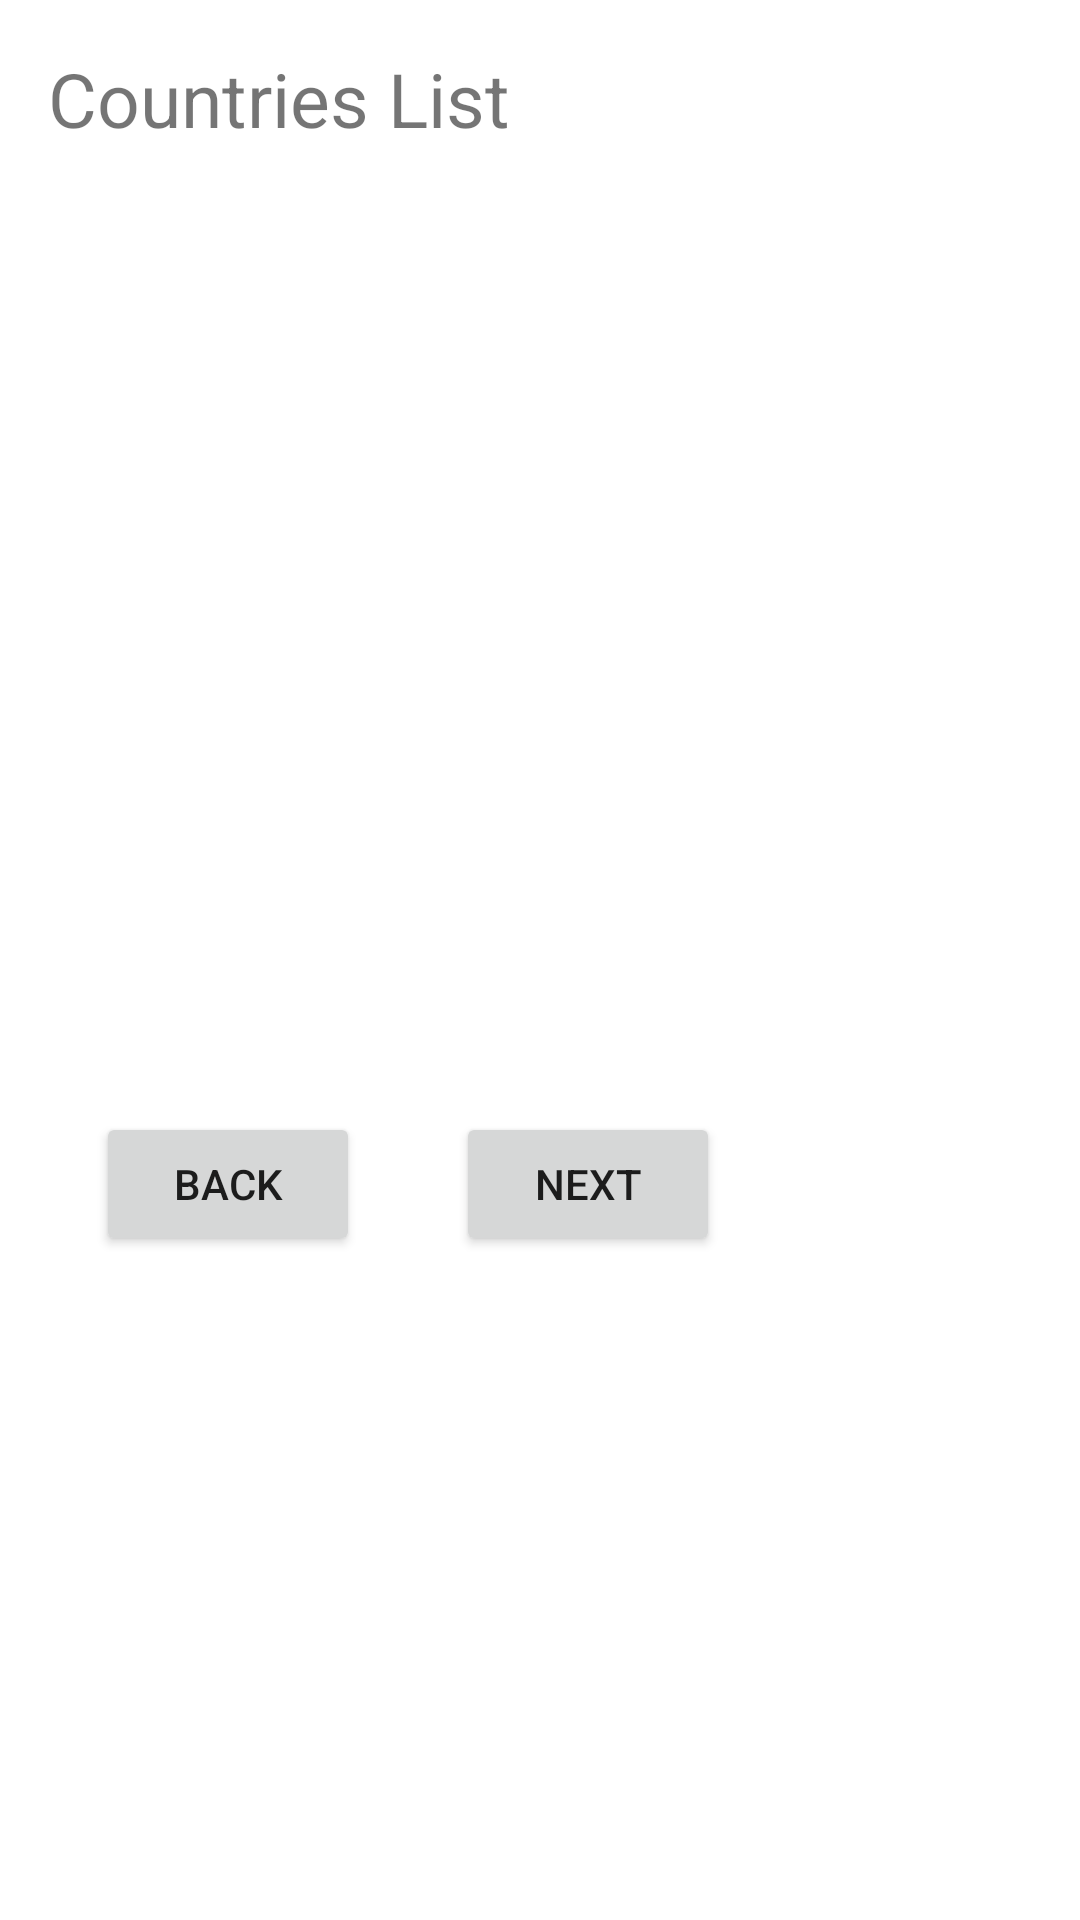

This screen was rendered from an Android layout file. Write that file and the resources it references.
<!-- AndroidManifest.xml: application theme Theme.ByteSolution -->
<!-- res/layout/fragment_countries_list.xml -->
<?xml version="1.0" encoding="utf-8"?>
<layout xmlns:android="http://schemas.android.com/apk/res/android"
    xmlns:tools="http://schemas.android.com/tools"
    xmlns:app="http://schemas.android.com/apk/res-auto">

    <data>
        <variable
            name="viewModel"
            type="com.ugogineering.android.bytesolution.viewmodel.CountriesListViewModel" />

    </data>

    <ScrollView
        android:layout_width="match_parent"
        android:layout_height="wrap_content"
        android:fillViewport="true">

        <androidx.constraintlayout.widget.ConstraintLayout
            android:layout_width="match_parent"
            android:layout_height="match_parent"
            tools:context=".view.CountriesListFragment">

            <TextView
                android:id="@+id/textViewTitle"
                android:layout_width="match_parent"
                android:layout_height="wrap_content"
                android:layout_margin="@dimen/views_padding"
                android:text="Countries List"
                android:textSize="25sp"
                app:layout_constraintEnd_toEndOf="parent"
                app:layout_constraintStart_toStartOf="parent"
                app:layout_constraintTop_toTopOf="parent"
                tools:text="Countries List Title" />
            <TextView
                android:id="@+id/textViewStatus"
                android:layout_width="match_parent"
                android:layout_height="wrap_content"
                android:layout_margin="@dimen/views_padding"
                android:text="@{viewModel.response.toString()}"
                android:textSize="25sp"
                app:layout_constraintEnd_toEndOf="parent"
                app:layout_constraintStart_toStartOf="parent"
                app:layout_constraintTop_toBottomOf="@id/textViewTitle"
                tools:text="Retrieval status" />
            <TextView
                android:id="@+id/textViewCountriesList"
                android:layout_width="match_parent"
                android:layout_height="wrap_content"
                android:layout_margin="@dimen/views_padding"
                android:text="@{viewModel.countries.toString()}"
                android:textSize="25sp"
                app:layout_constraintEnd_toEndOf="parent"
                app:layout_constraintStart_toStartOf="parent"
                app:layout_constraintTop_toBottomOf="@id/textViewStatus"
                tools:text="Countries List" />

            <Button
                android:id="@+id/buttonBack"
                android:layout_width="wrap_content"
                android:layout_height="wrap_content"
                android:text="Back"
                app:layout_constraintBottom_toBottomOf="parent"
                app:layout_constraintEnd_toStartOf="@+id/buttonNext"
                app:layout_constraintStart_toStartOf="parent"
                app:layout_constraintTop_toBottomOf="@+id/textViewCountriesList" />

            <Button
                android:id="@+id/buttonNext"
                android:layout_width="wrap_content"
                android:layout_height="wrap_content"
                android:text="Next"
                app:layout_constraintBottom_toBottomOf="parent"
                app:layout_constraintEnd_toEndOf="parent"
                app:layout_constraintStart_toStartOf="@id/buttonBack"
                app:layout_constraintTop_toBottomOf="@+id/textViewCountriesList" />


        </androidx.constraintlayout.widget.ConstraintLayout>

    </ScrollView>

</layout>
<!-- resources referenced by this layout -->
<resources>
  <dimen name="views_padding">16dp</dimen>
  <style name="Theme.ByteSolution" parent="Theme.MaterialComponents.DayNight.DarkActionBar">
          
          <item name="colorPrimary">@color/purple_500</item>
          <item name="colorPrimaryVariant">@color/purple_700</item>
          <item name="colorOnPrimary">@color/white</item>
          
          <item name="colorSecondary">@color/teal_200</item>
          <item name="colorSecondaryVariant">@color/teal_700</item>
          <item name="colorOnSecondary">@color/black</item>
          
          <item name="android:statusBarColor" tools:targetApi="l">?attr/colorPrimaryVariant</item>
          
      </style>
  <!-- not gathered from this repository: default colours our renderer supplied (Android Studio template values) -->
  <color name="purple_500">#FF6200EE</color>
  <color name="purple_700">#FF3700B3</color>
  <color name="teal_200">#FF03DAC5</color>
  <color name="teal_700">#FF018786</color>
  <color name="black">#FF000000</color>
  <color name="white">#FFFFFFFF</color>
</resources>
